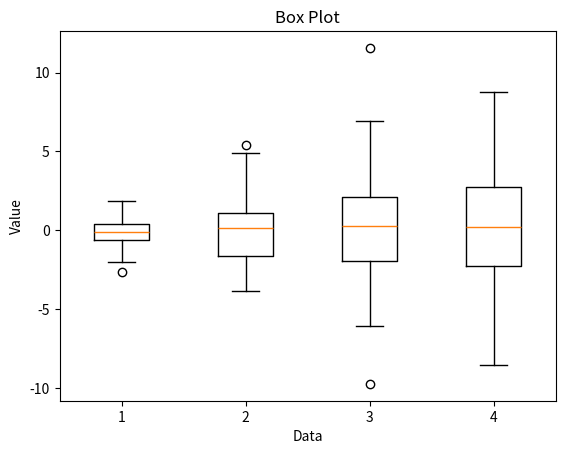

The script that saved this image:
import matplotlib.pyplot as plt
import numpy as np

# Generate random data
np.random.seed(42)
data = [np.random.normal(0, std, 100) for std in range(1, 5)]

# Create a box plot
plt.boxplot(data)

# Customize the plot
plt.title("Box Plot")
plt.xlabel("Data")
plt.ylabel("Value")

# Display the plot
plt.show()
